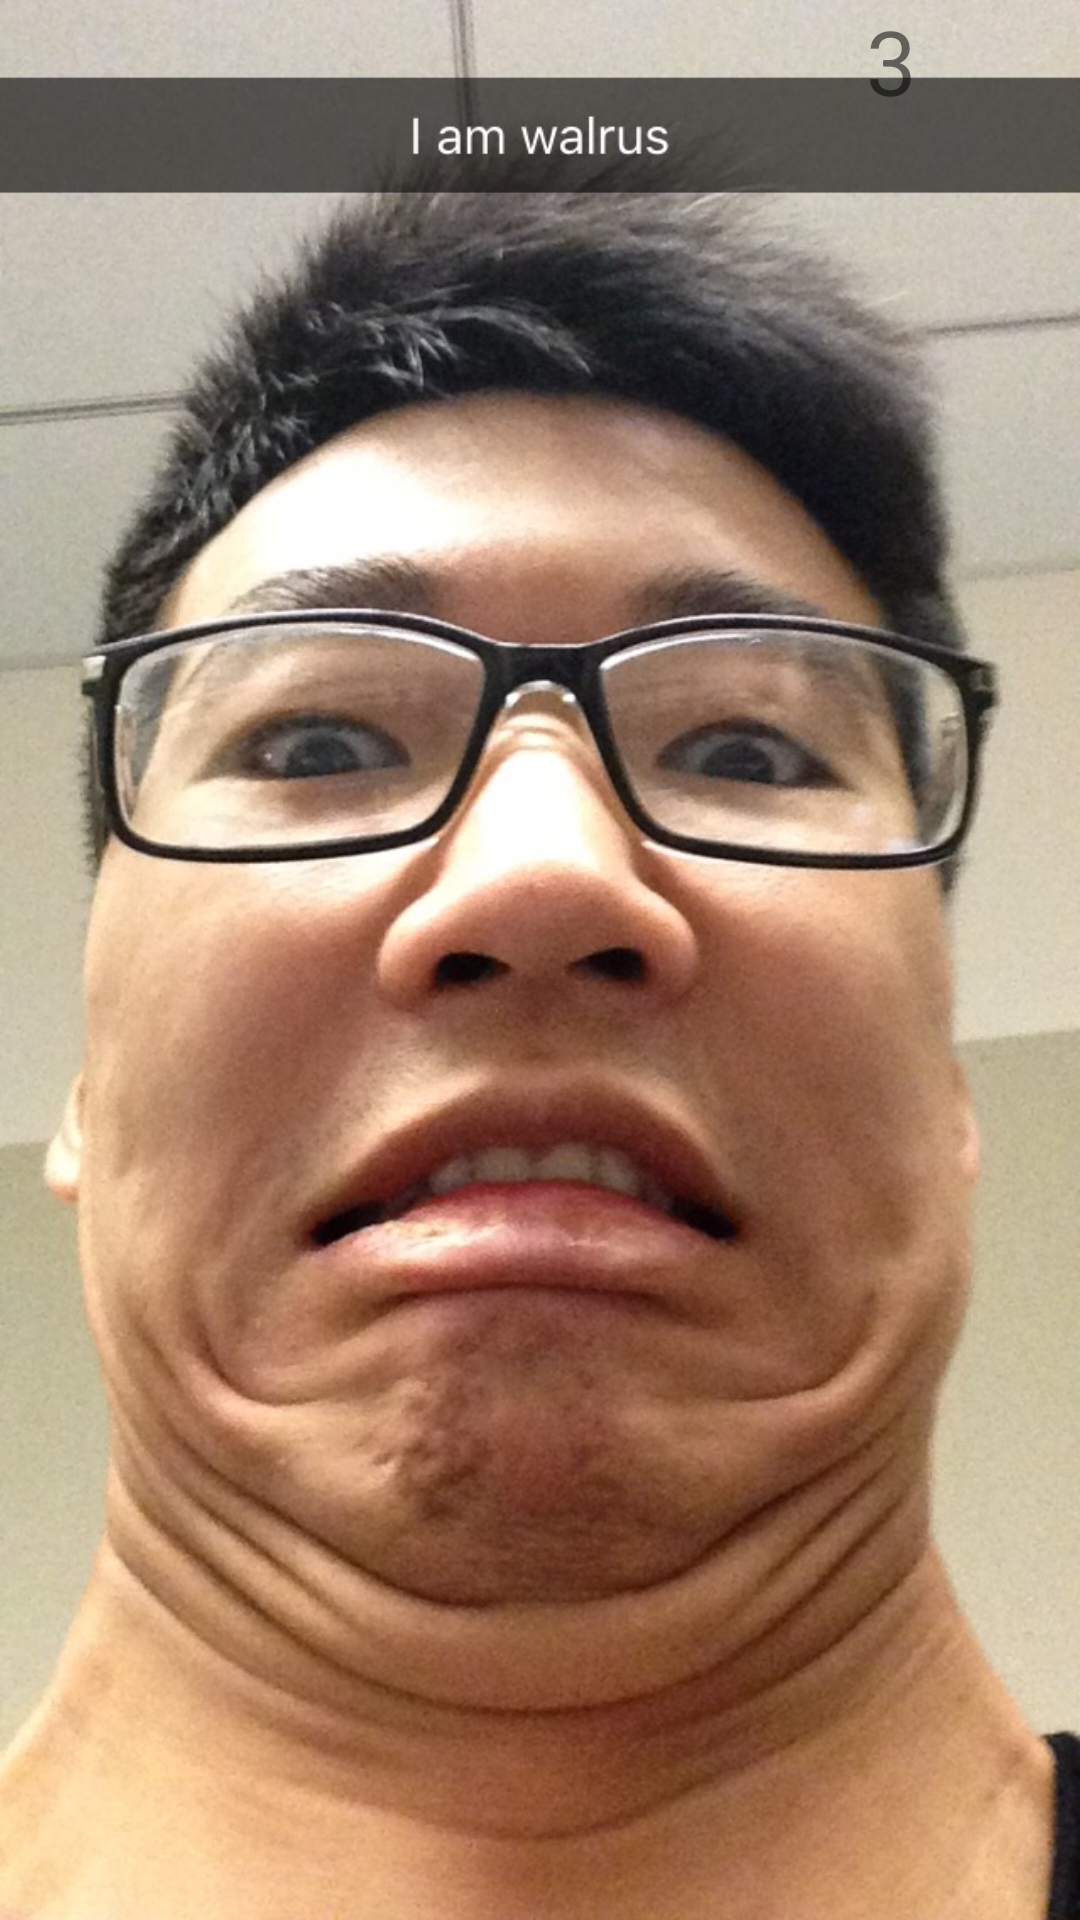

Produce the Android XML layout that renders to this screen, including the resource entries it uses.
<!-- AndroidManifest.xml: application theme AppTheme -->
<!-- res/layout/activity_funny_picture.xml -->
<?xml version="1.0" encoding="utf-8"?>
<RelativeLayout xmlns:android="http://schemas.android.com/apk/res/android"
    xmlns:tools="http://schemas.android.com/tools"
    android:id="@+id/activity_funny_picture"
    android:layout_width="match_parent"
    android:layout_height="match_parent"
    android:paddingBottom="@dimen/activity_vertical_margin"
    android:paddingLeft="@dimen/activity_horizontal_margin"
    android:paddingRight="@dimen/activity_horizontal_margin"
    android:paddingTop="@dimen/activity_vertical_margin"
    tools:context="com.a2017.hackers.hacktcnj2017.FunnyPictureActivity">

    <ImageView
        android:layout_width="wrap_content"
        android:layout_height="wrap_content"
        android:id="@+id/picView"
        android:src = "@drawable/funny_pic"/>

    <TextView
        android:layout_width="match_parent"
        android:layout_height="match_parent"
        android:text = "3"
        android:textSize="30dp"
        android:layout_marginStart="289dp"
        android:layout_alignParentTop="true"
        android:id = "@+id/timeView"/>

</RelativeLayout>
<!-- resources referenced by this layout -->
<resources>
  <!-- drawable funny_pic: jpg bitmap (drawable, 175044 bytes) -->
  <style name="AppTheme" parent="Theme.AppCompat.Light.DarkActionBar">
          
          <item name="colorPrimary">@color/colorPrimary</item>
          <item name="colorPrimaryDark">@color/colorPrimaryDark</item>
          <item name="colorAccent">@color/colorAccent</item>
          style name="AppTheme" parent="Theme.AppCompat.Light.DarkActionBar"&gt;
      </style>
  <!-- not gathered from this repository: default colours our renderer supplied (Android Studio template values) -->
  <color name="colorPrimary">#FF6200EE</color>
  <color name="colorPrimaryDark">#FF3700B3</color>
  <color name="colorAccent">#FF03DAC5</color>
</resources>
